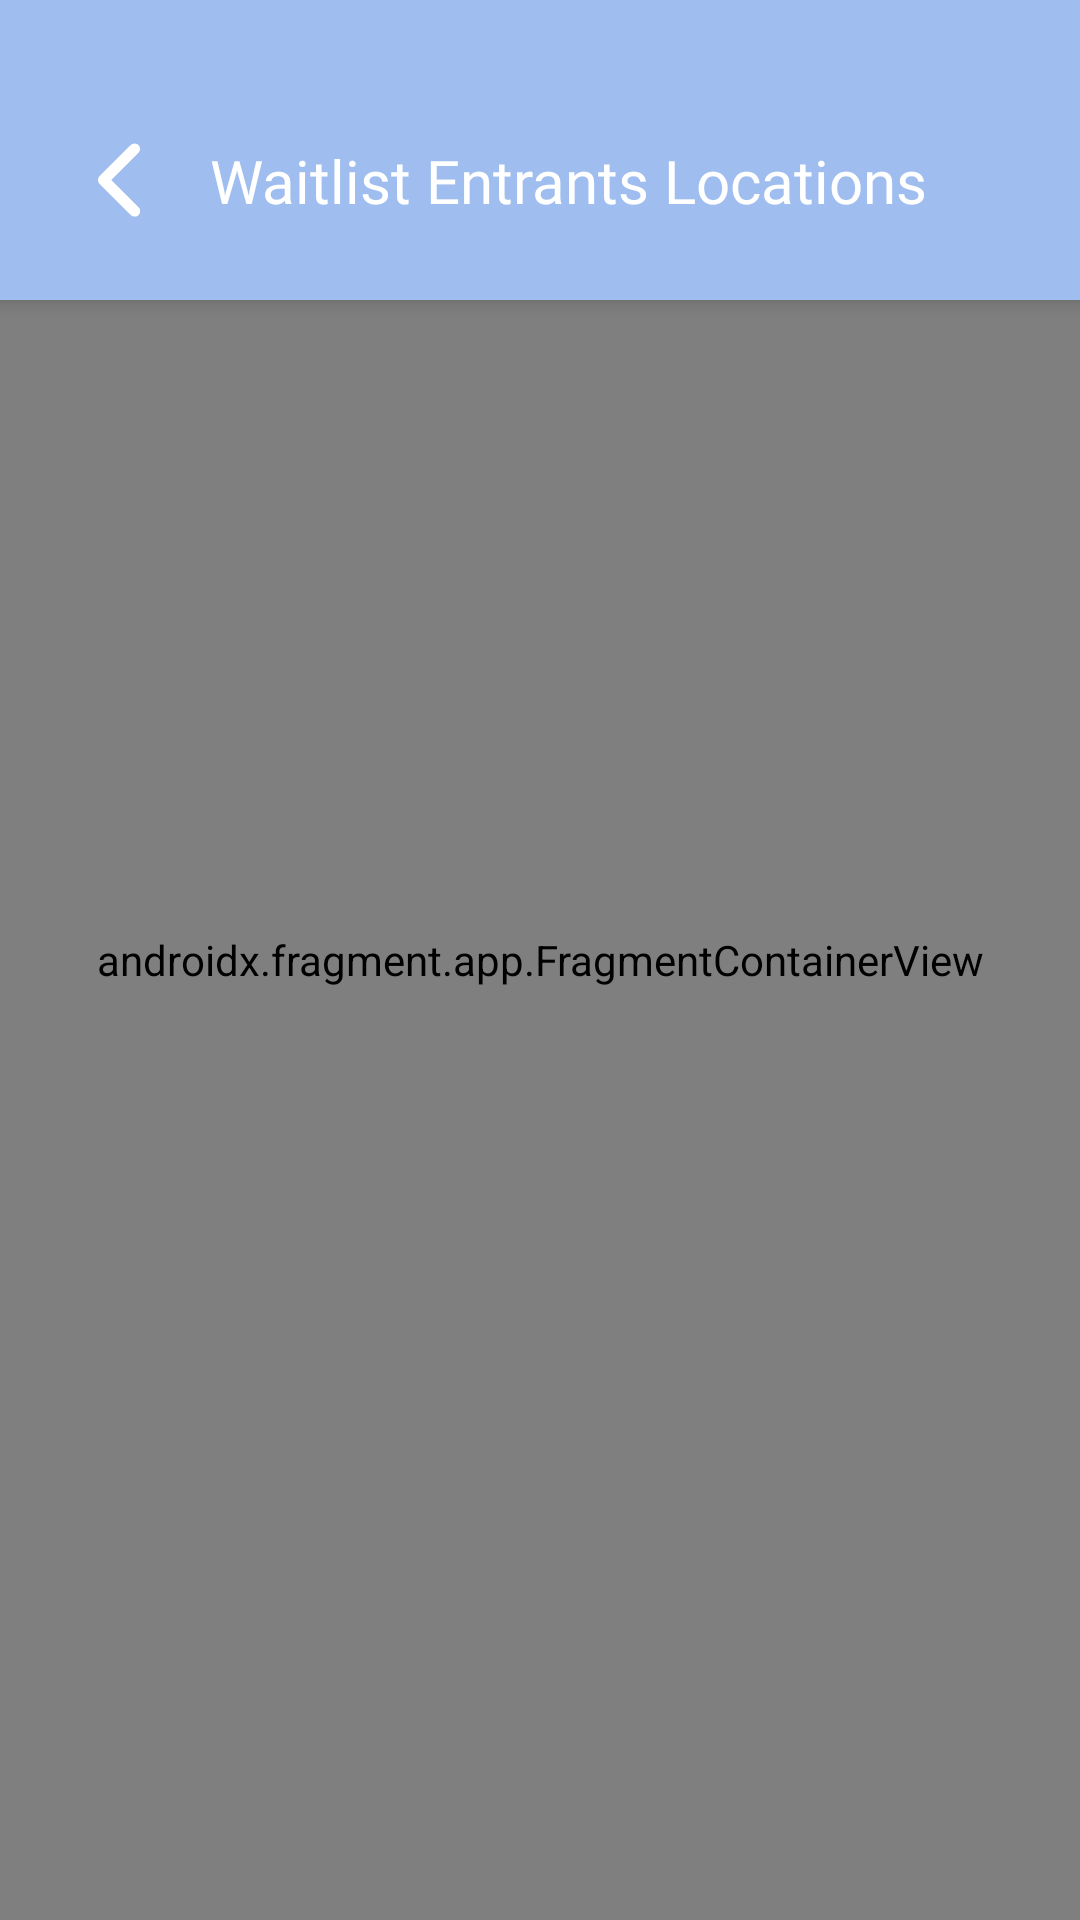

Here is an Android app screen rendered from its layout file. Give the layout XML and the strings, colors and styles it references.
<!-- AndroidManifest.xml: application theme Theme.CoolioEvents -->
<!-- res/layout/activity_map.xml -->
<?xml version="1.0" encoding="utf-8"?>
<androidx.constraintlayout.widget.ConstraintLayout xmlns:android="http://schemas.android.com/apk/res/android"
    xmlns:tools="http://schemas.android.com/tools"
    xmlns:app="http://schemas.android.com/apk/res-auto"
    android:layout_width="match_parent"
    android:layout_height="match_parent">

    <androidx.constraintlayout.widget.ConstraintLayout
        android:id="@+id/linearLayout"
        android:fontFamily="@font/poppins_bold"
        android:layout_width="match_parent"
        android:layout_height="wrap_content"
        android:background="@color/medium_purple"
        android:gravity="center"
        android:paddingBottom="10dp"
        android:elevation="4dp"
        app:layout_constraintEnd_toEndOf="parent"
        app:layout_constraintStart_toStartOf="parent"
        app:layout_constraintTop_toTopOf="parent">

        
        <FrameLayout
            android:id="@+id/map_back_button"
            android:layout_width="60dp"
            android:layout_height="60dp"
            android:layout_marginStart="10dp"
            android:layout_marginTop="30dp"
            android:background="?attr/selectableItemBackgroundBorderless"
            android:clickable="true"
            android:focusable="true"
            android:padding="8dp"
            app:layout_constraintStart_toStartOf="parent"
            app:layout_constraintTop_toTopOf="parent">

            <ImageView
                android:layout_width="match_parent"
                android:layout_height="match_parent"
                android:src="@drawable/ic_arrow_back"
                app:tint="@color/white" />

        </FrameLayout>

        <TextView
            android:id="@+id/textView"
            android:layout_width="0dp"
            android:layout_height="wrap_content"
            android:layout_marginEnd="16dp"
            android:fontFamily="@font/poppins_bold"
            android:gravity="center_vertical"
            android:text="Waitlist Entrants Locations"
            android:textColor="@color/white"
            android:textSize="20sp"
            app:layout_constraintBottom_toBottomOf="@+id/map_back_button"
            app:layout_constraintEnd_toEndOf="parent"
            app:layout_constraintStart_toEndOf="@+id/map_back_button"
            app:layout_constraintTop_toTopOf="@+id/map_back_button" />

    </androidx.constraintlayout.widget.ConstraintLayout>

    
    
    
    
    
    <androidx.fragment.app.FragmentContainerView
        android:id="@+id/map"
        android:name="com.google.android.gms.maps.SupportMapFragment"
        android:layout_width="0dp"
        android:layout_height="0dp"
        app:layout_constraintBottom_toBottomOf="parent"
        app:layout_constraintEnd_toEndOf="parent"
        app:layout_constraintHorizontal_bias="0.0"
        app:layout_constraintStart_toStartOf="parent"
        app:layout_constraintTop_toTopOf="parent"
        app:layout_constraintVertical_bias="0.0"
        tools:context=".MapsActivity"
        tools:ignore="MissingConstraints" />

</androidx.constraintlayout.widget.ConstraintLayout>
<!-- resources referenced by this layout -->
<resources>
  <color name="medium_purple">#9FBEEF</color>
  <color name="white">#FFFFFFFF</color>
  <!-- drawable ic_arrow_back (drawable) -->
  <vector xmlns:android="http://schemas.android.com/apk/res/android"
      android:width="800dp"
      android:height="800dp"
      android:viewportWidth="24"
      android:viewportHeight="24">
    <path
        android:pathData="M14.657,18.657a1,1 0,0 1,-0.707 -0.293l-5.657,-5.657a1,1 0,0 1,0 -1.414l5.657,-5.657a1,1 0,0 1,1.414 1.414L10.414,12l4.95,4.95a1,1 0,0 1,-0.707 1.707z"
        android:fillColor="#000000"/>
  </vector>
  <style name="Theme.CoolioEvents" parent="Base.Theme.CoolioEvents" />
  <style name="Base.Theme.CoolioEvents" parent="Theme.Material3.DayNight.NoActionBar">
  
          
          <item name="android:windowDrawsSystemBarBackgrounds">true</item>
  
          
          <item name="android:statusBarColor">@android:color/transparent</item>
          <item name="android:navigationBarColor">@android:color/transparent</item>
  
          
          
          
          <item name="android:windowLightStatusBar">false</item>
      </style>
</resources>
